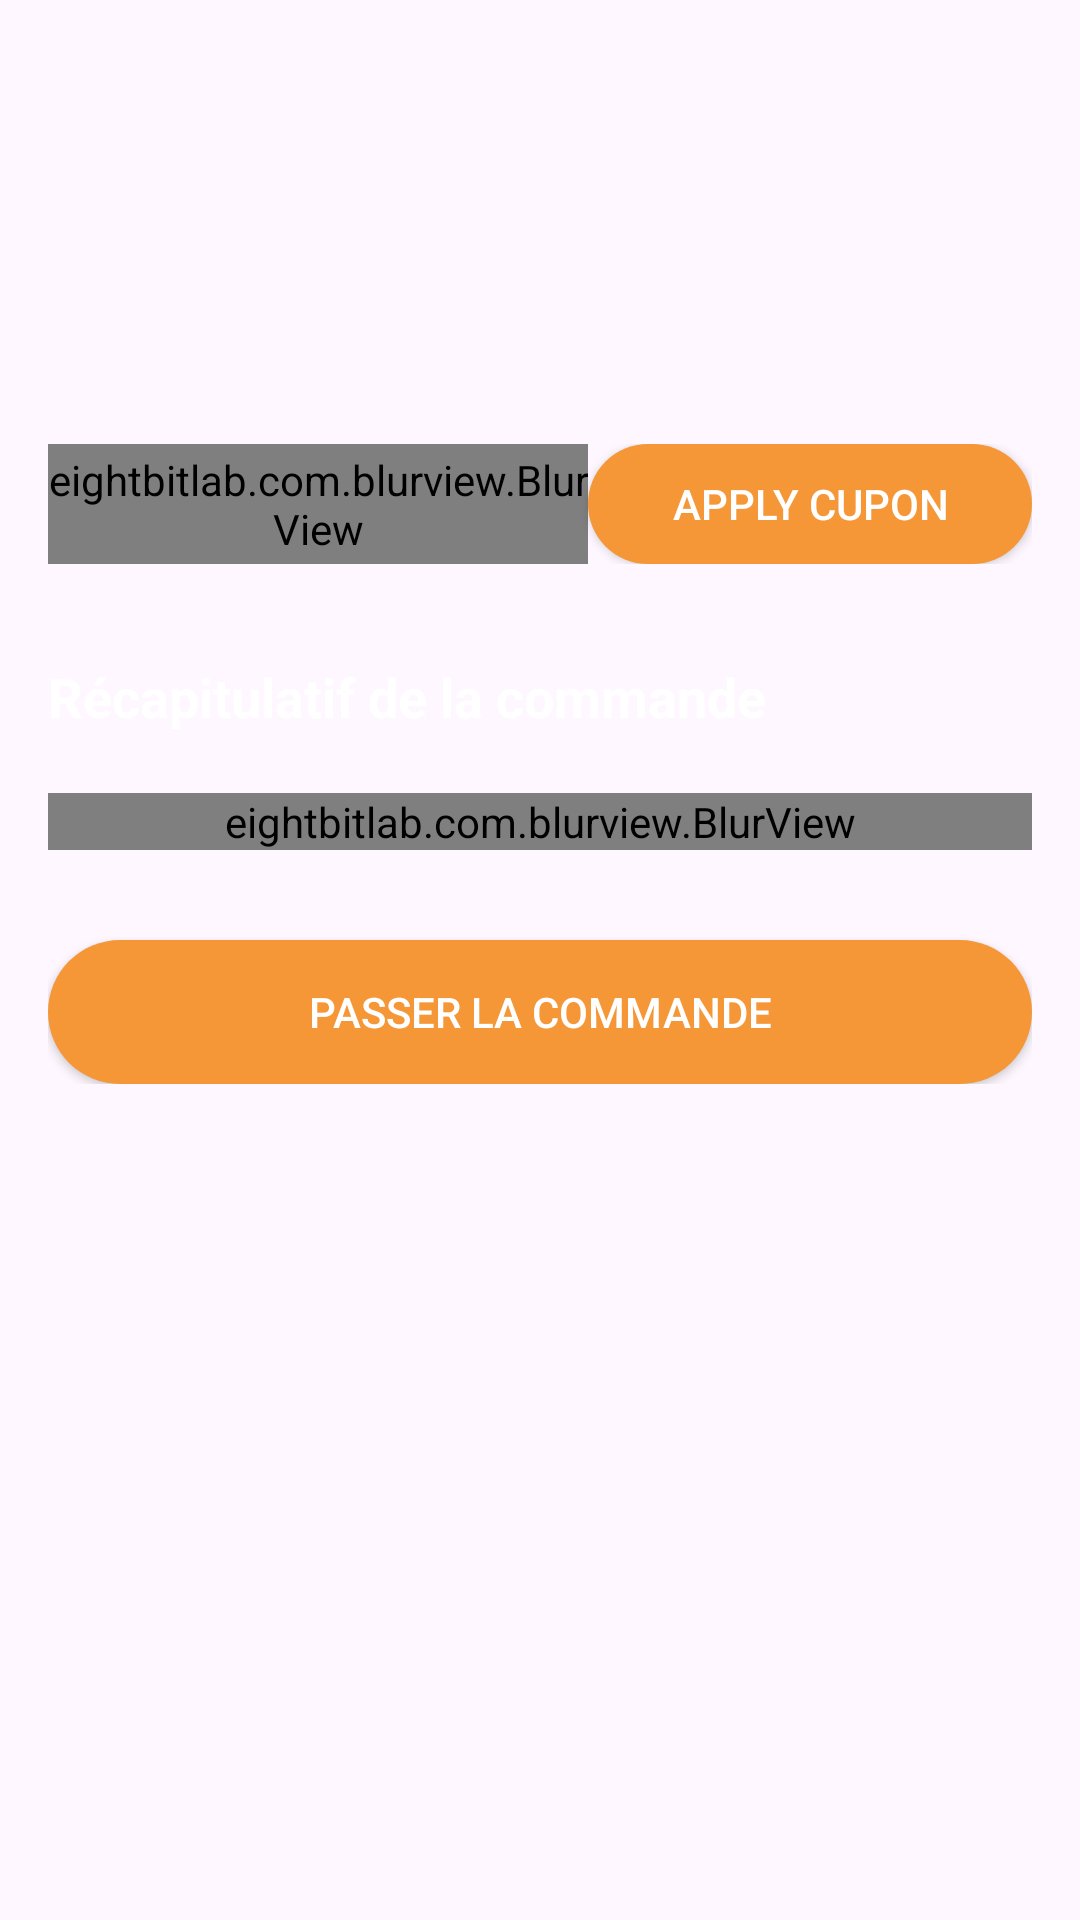

Write the Android layout XML for this screen, with the resource values it uses.
<!-- AndroidManifest.xml: application theme Theme.Food_App -->
<!-- res/layout/activity_cart.xml -->
<?xml version="1.0" encoding="utf-8"?>
<androidx.constraintlayout.widget.ConstraintLayout xmlns:android="http://schemas.android.com/apk/res/android"
    xmlns:app="http://schemas.android.com/apk/res-auto"
    xmlns:tools="http://schemas.android.com/tools"
    android:id="@+id/main"
    android:layout_width="match_parent"
    android:layout_height="match_parent"
    tools:context=".Activity.CartActivity"
    android:background="@drawable/bg">


    <TextView
        android:id="@+id/empty"
        android:layout_width="wrap_content"
        android:layout_height="wrap_content"
        android:text="Votre chariot est vide"
        android:textColor="@color/white"
        app:layout_constraintBottom_toBottomOf="parent"
        app:layout_constraintEnd_toEndOf="parent"
        app:layout_constraintStart_toStartOf="parent"
        app:layout_constraintTop_toTopOf="parent" />

    <ScrollView
        android:id="@+id/scrollView"
        android:layout_width="match_parent"
        android:layout_height="match_parent">

        <LinearLayout
            android:layout_width="match_parent"
            android:layout_height="wrap_content"
            android:orientation="vertical"
            android:padding="16dp">

            <androidx.constraintlayout.widget.ConstraintLayout
                android:layout_width="match_parent"
                android:layout_height="match_parent"
                android:layout_marginTop="16dp">


                <ImageView
                    android:id="@+id/cart_Btn_Back"
                    android:layout_width="48dp"
                    android:layout_height="48dp"
                    android:padding="12dp"
                    app:layout_constraintStart_toStartOf="parent"
                    app:layout_constraintTop_toTopOf="parent"
                    android:src="@drawable/back" />

                <TextView
                    android:id="@+id/list_Titre_Food"
                    android:layout_width="wrap_content"
                    android:layout_height="wrap_content"
                    tools:text="Chariot"
                    android:textColor="@color/white"
                    android:textSize="24sp"
                    android:textStyle="bold"
                    app:layout_constraintBottom_toBottomOf="parent"
                    app:layout_constraintEnd_toEndOf="parent"
                    app:layout_constraintStart_toStartOf="parent"
                    app:layout_constraintTop_toTopOf="parent" />

            </androidx.constraintlayout.widget.ConstraintLayout>

            <androidx.recyclerview.widget.RecyclerView
                android:id="@+id/recyclerView_cart_Food"
                android:layout_width="match_parent"
                android:layout_height="match_parent"
                android:padding="8dp"
                android:layout_marginTop="20dp">

            </androidx.recyclerview.widget.RecyclerView>

            <LinearLayout
                android:layout_width="match_parent"
                android:layout_height="match_parent"
                android:orientation="horizontal"
                android:layout_marginBottom="10dp"
                android:layout_marginVertical="32dp">

                <eightbitlab.com.blurview.BlurView
                    android:id="@+id/blurView_cart"
                    android:layout_width="match_parent"
                    android:layout_height="40dp"
                    android:layout_weight="1"
                    android:background="@drawable/blur_back">



                    <EditText
                        android:id="@+id/editTextText2"
                        android:layout_width="match_parent"
                        android:layout_height="match_parent"
                        android:background="#00ffffff"
                        android:ems="10"
                        android:inputType="text"
                        android:paddingStart="10dp"
                        android:hint="Entre votre code"
                        android:textColorHint="#B0FFFFFF"/>

                </eightbitlab.com.blurview.BlurView>

                <androidx.appcompat.widget.AppCompatButton
                    android:id="@+id/button"
                    android:layout_width="148dp"
                    android:layout_height="40dp"
                    android:text="Apply Cupon"
                    android:textColor="@color/white"
                    android:background="@drawable/btn_back"/>
            </LinearLayout>
            <TextView
                android:layout_width="match_parent"
                android:layout_height="wrap_content"
                android:text="Récapitulatif de la commande"
                android:textSize="18sp"
                android:textColor="@color/white"
                android:textStyle="bold"
                android:layout_marginBottom="10dp"/>

            <eightbitlab.com.blurview.BlurView
                android:id="@+id/blurview2"
                android:layout_width="match_parent"
                android:layout_height="wrap_content"
                android:background="@drawable/blur_back"
                android:layout_marginVertical="10dp"
                android:paddingHorizontal="10dp"
                app:blurOverlayColor="#20000000">

                <androidx.constraintlayout.widget.ConstraintLayout
                    android:layout_width="match_parent"
                    android:layout_height="match_parent"
                    android:paddingVertical="10dp">

                    <TextView
                        android:id="@+id/textView5"
                        android:layout_width="wrap_content"
                        android:layout_height="wrap_content"
                        android:text="Total"
                        android:textColor="@color/white"
                        android:textSize="16sp"
                        app:layout_constraintStart_toStartOf="parent"
                        app:layout_constraintTop_toTopOf="parent" />

                    <TextView
                        android:id="@+id/totaFood"
                        android:layout_width="wrap_content"
                        android:layout_height="wrap_content"
                        tools:text="$0"
                        android:textColor="@color/white"
                        android:textSize="16sp"

                        app:layout_constraintEnd_toEndOf="parent"
                        app:layout_constraintTop_toTopOf="@+id/textView5" />

                    <TextView
                        android:id="@+id/textView11"
                        android:layout_width="wrap_content"
                        android:layout_height="wrap_content"
                        android:layout_marginTop="8dp"
                        android:text="Tota Tax"
                        android:textColor="@color/white"
                        android:textSize="16sp"
                        app:layout_constraintStart_toStartOf="parent"
                        app:layout_constraintTop_toBottomOf="@+id/textView9" />

                    <TextView
                        android:id="@+id/textView9"
                        android:layout_width="wrap_content"
                        android:layout_height="wrap_content"
                        android:layout_marginTop="8dp"
                        android:text="livraison"
                        android:textColor="@color/white"
                        android:textSize="16sp"
                        app:layout_constraintStart_toStartOf="@+id/textView5"
                        app:layout_constraintTop_toBottomOf="@+id/textView5" />

                    <TextView
                        android:id="@+id/tax"
                        android:layout_width="wrap_content"
                        android:layout_height="wrap_content"
                        tools:text="$0"
                        android:textColor="@color/white"
                        android:textSize="16sp"
                        app:layout_constraintBottom_toBottomOf="@+id/textView11"
                        app:layout_constraintEnd_toEndOf="parent"
                        app:layout_constraintTop_toTopOf="@+id/textView11" />

                    <TextView
                        android:id="@+id/livreson"
                        android:layout_width="wrap_content"
                        android:layout_height="wrap_content"
                        tools:text="$0"
                        android:textColor="@color/white"
                        android:textSize="16sp"
                        app:layout_constraintEnd_toEndOf="parent"
                        app:layout_constraintTop_toTopOf="@+id/textView9" />

                    <View
                        android:id="@+id/view"
                        android:layout_width="wrap_content"
                        android:layout_height="2dp"
                        android:background="#60ffffff"

                        app:layout_constraintEnd_toEndOf="parent"
                        app:layout_constraintStart_toStartOf="parent"
                        app:layout_constraintTop_toBottomOf="@+id/textView11" />

                    <TextView
                        android:id="@+id/textView14"
                        android:layout_width="wrap_content"
                        android:layout_height="wrap_content"
                        android:layout_marginTop="10dp"
                        android:text="Total"
                        android:textColor="@color/white"
                        android:textSize="18sp"
                        android:textStyle="bold"
                        app:layout_constraintStart_toStartOf="parent"
                        app:layout_constraintTop_toBottomOf="@+id/view" />

                    <TextView
                        android:id="@+id/total"
                        android:layout_width="wrap_content"
                        android:layout_height="wrap_content"
                        tools:text="$0"
                        android:textColor="@color/white"
                        android:textSize="16sp"
                        app:layout_constraintBottom_toBottomOf="@+id/textView14"
                        app:layout_constraintEnd_toEndOf="parent"
                        app:layout_constraintTop_toTopOf="@+id/textView14" />
                </androidx.constraintlayout.widget.ConstraintLayout>
            </eightbitlab.com.blurview.BlurView>

            <androidx.appcompat.widget.AppCompatButton
                android:id="@+id/button2"
                android:layout_width="match_parent"
                android:layout_height="wrap_content"
                android:text="Passer la commande"
                android:background="@drawable/btn_back"
                android:layout_marginTop="20sp"
                android:textColor="@color/white"/>

        </LinearLayout>
    </ScrollView>
</androidx.constraintlayout.widget.ConstraintLayout>
<!-- resources referenced by this layout -->
<resources>
  <color name="white">#FFFFFFFF</color>
  <!-- drawable blur_back (drawable) -->
  <?xml version="1.0" encoding="utf-8"?>
  <shape xmlns:android="http://schemas.android.com/apk/res/android"
      android:shape="rectangle">
      <stroke android:color="#68FFFFFF"  android:width="1dp"/>
      <corners android:radius="20dp" />
  
  </shape>
  <!-- drawable btn_back (drawable) -->
  <?xml version="1.0" encoding="utf-8"?>
  <shape xmlns:android="http://schemas.android.com/apk/res/android"
      android:shape="rectangle">
      <solid android:color="@color/orang" />
      <corners android:radius="50dp" />
  
  </shape>
  <style name="Theme.Food_App" parent="Base.Theme.Food_App">
          <item name="android:windowTranslucentNavigation">true</item>
      </style>
  <color name="orang">#F69737 </color>
  <style name="Base.Theme.Food_App" parent="Theme.Material3.DayNight.NoActionBar">
          
          
      </style>
</resources>
